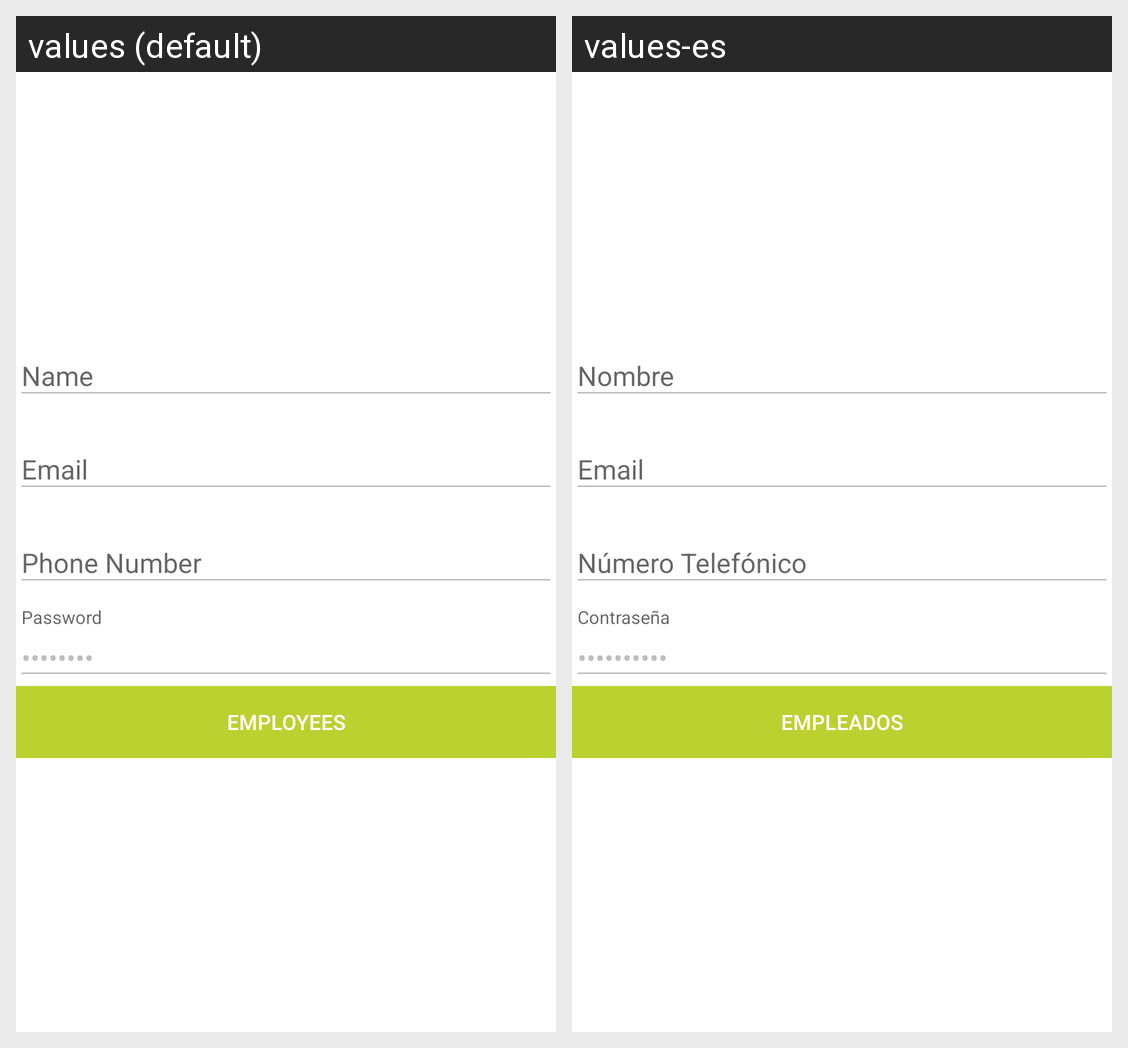

Here is an Android app screen in its default locale and in the app's own translations. Write out the translated-string differences for the strings that appear on this screen.
Android screen res/layout/fragment_commerce_settings.xml rendered under 2 locales, left to right: values (default), values-es. Device: Nexus 5 (rendered at 1080×1920; each locale shown at half size, 540×960, under a caption strip naming it); theme CustomTheme.
Strings drawn on this screen, with the default value and each locale's value (text and hints the layout hard-codes, and strings that could not be matched under every locale, appear in the picture but are not listed):

prompt_password
  values: Password
  values-es: Contraseña

action_employees
  values: Employees
  values-es: Empleados
